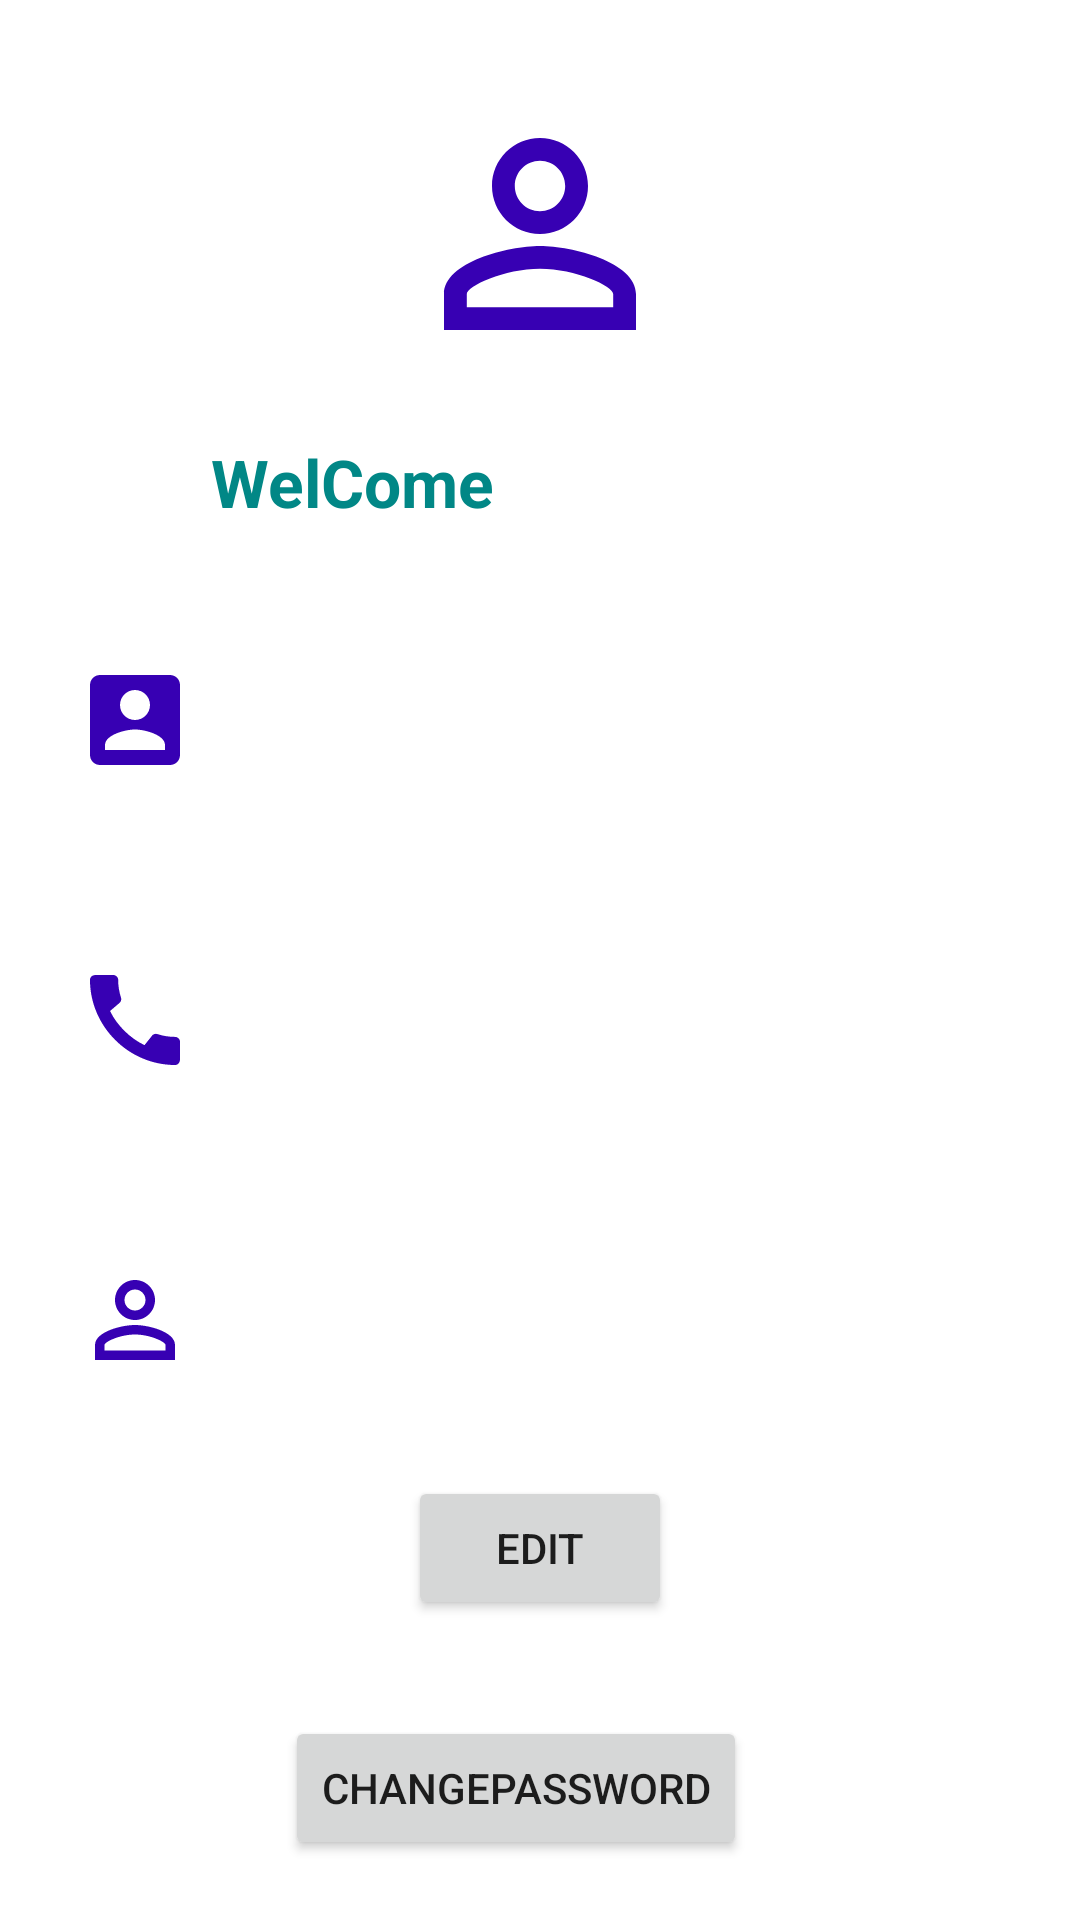

This screen was rendered from an Android layout file. Write that file and the resources it references.
<!-- AndroidManifest.xml: application theme Theme.PRAGATIENTERPRISE -->
<!-- res/layout/activity_user_profile.xml -->
<?xml version="1.0" encoding="utf-8"?>
<LinearLayout xmlns:android="http://schemas.android.com/apk/res/android"
    xmlns:tools="http://schemas.android.com/tools"
    android:layout_width="match_parent"
    android:layout_height="match_parent"
    android:orientation="vertical"

    tools:context=".update_profile">

    <LinearLayout
        android:layout_width="match_parent"
        android:layout_height="190dp"
        android:layout_marginBottom="10dp"
        android:background="@drawable/custom_input"
        android:orientation="vertical"
        android:outlineAmbientShadowColor="#FFFFFF">

        <ImageView
            android:id="@+id/imgLogo"
            android:layout_width="231dp"
            android:layout_height="96dp"
            android:layout_gravity="center"
            android:layout_marginTop="30dp"
            android:src="@drawable/person2" />

        <TextView
            android:layout_width="219dp"
            android:layout_height="wrap_content"
            android:layout_gravity="center_horizontal"
            android:layout_marginTop="20dp"
            android:textStyle="bold"
            android:height="30dp"
            android:text="WelCome"
            android:textColor="@color/teal_700"
            android:textSize="22dp">

        </TextView>
    </LinearLayout>

    <LinearLayout
        android:layout_width="match_parent"
        android:layout_height="1149dp"
        android:orientation="vertical">

        <LinearLayout
            android:layout_width="match_parent"
            android:layout_height="40dp"
            android:layout_marginTop="20dp"
            android:orientation="horizontal">

            <ImageView
                android:layout_width="40dp"
                android:layout_height="40dp"

                android:layout_marginStart="25dp"
                android:layout_marginLeft="25dp"
                android:src="@drawable/account_24"></ImageView>

            <TextView
                android:id="@+id/tvProfileName"
                android:layout_width="335dp"
                android:layout_height="wrap_content"
                android:layout_gravity="center_vertical"
                android:layout_marginHorizontal="10dp"
                android:textColor="@color/black"
                android:textSize="25dp" />
        </LinearLayout>

        <LinearLayout
            android:layout_width="match_parent"
            android:layout_height="40dp"
            android:layout_marginTop="10dp"
            android:orientation="horizontal">

            <ImageView
                android:layout_width="40dp"
                android:layout_height="40dp"
                android:layout_marginStart="25dp"
                android:layout_marginLeft="25dp"
                android:src="@drawable/email"></ImageView>

            <TextView

                android:id="@+id/tvProfileEmail"
                android:layout_width="309dp"
                android:layout_height="wrap_content"
                android:layout_gravity="center_vertical"
                android:layout_marginHorizontal="10dp"
                android:textColor="@color/black"


                android:textSize="20dp" />

        </LinearLayout>

        <LinearLayout
            android:layout_width="match_parent"
            android:layout_height="40dp"
            android:layout_marginTop="10dp"
            android:orientation="horizontal">

            <ImageView
                android:layout_width="40dp"
                android:layout_height="40dp"

                android:layout_marginStart="25dp"
                android:layout_marginLeft="25dp"
                android:src="@drawable/call_24"></ImageView>

            <TextView
                android:id="@+id/tvProfileMobile"
                android:layout_width="326dp"
                android:layout_height="wrap_content"
                android:layout_gravity="center_vertical"
                android:layout_marginHorizontal="10dp"

                android:textColor="@color/black"
                android:textSize="20dp">

            </TextView>


        </LinearLayout>

        <LinearLayout
            android:layout_width="match_parent"
            android:layout_height="40dp"
            android:layout_marginTop="10dp"
            android:orientation="horizontal">

            <ImageView
                android:layout_width="40dp"
                android:layout_height="40dp"

                android:layout_marginStart="25dp"
                android:layout_marginLeft="25dp"
                android:src="@drawable/location_24"></ImageView>

            <TextView
                android:id="@+id/etUsercity"
                android:layout_width="333dp"
                android:layout_height="wrap_content"
                android:layout_gravity="center_vertical"
                android:layout_marginHorizontal="10dp"
                android:textColor="@color/black"

                android:textSize="20dp" />

        </LinearLayout>


        <LinearLayout
            android:layout_width="match_parent"
            android:layout_height="40dp"
            android:layout_marginTop="10dp"
            android:orientation="horizontal">

            <ImageView
                android:layout_width="40dp"
                android:layout_height="40dp"
                android:layout_marginStart="25dp"
                android:layout_marginLeft="25dp"
                android:src="@drawable/person2"></ImageView>

            <TextView
                android:id="@+id/etUname"
                android:layout_width="299dp"
                android:layout_height="wrap_content"
                android:layout_gravity="center_vertical"
                android:layout_marginHorizontal="10dp"

                android:textColor="@color/black"
                android:textSize="20dp" />

        </LinearLayout>


        <Button
            android:id="@+id/btnProfileUpdate"
            android:layout_width="wrap_content"
            android:layout_height="wrap_content"
            android:layout_gravity="center_horizontal"

            android:layout_marginHorizontal="60dp"

            android:layout_marginTop="32dp"
            android:text="Edit" />

        <Button
            android:id="@+id/btnChangePassword"
            android:layout_width="wrap_content"
            android:layout_height="wrap_content"
            android:layout_gravity="center_horizontal"

            android:layout_marginTop="32dp"
            android:layout_marginEnd="8dp"
            android:layout_marginRight="8dp"
            android:layout_marginBottom="8dp"
            android:text="ChangePassword" />

        <Button
            android:id="@+id/Logout"
            android:layout_width="wrap_content"
            android:layout_height="wrap_content"
            android:layout_gravity="center_horizontal"
            android:layout_marginHorizontal="60dp"
            android:layout_marginTop="32dp"
            android:paddingBottom="10dp"
            android:text="LOGOUT" />

    </LinearLayout>
</LinearLayout>
<!-- resources referenced by this layout -->
<resources>
  <color name="black">#FF000000</color>
  <color name="teal_700">#FF018786</color>
  <!-- drawable account_24 (drawable) -->
  <vector xmlns:android="http://schemas.android.com/apk/res/android"
      android:width="24dp"
      android:height="24dp"
      android:viewportWidth="24"
      android:viewportHeight="24"
      android:tint="@color/purple_700">
    <path
        android:fillColor="@android:color/white"
        android:pathData="M3,5v14c0,1.1 0.89,2 2,2h14c1.1,0 2,-0.9 2,-2L21,5c0,-1.1 -0.9,-2 -2,-2L5,3c-1.11,0 -2,0.9 -2,2zM15,9c0,1.66 -1.34,3 -3,3s-3,-1.34 -3,-3 1.34,-3 3,-3 3,1.34 3,3zM6,17c0,-2 4,-3.1 6,-3.1s6,1.1 6,3.1v1L6,18v-1z"/>
  </vector>
  <!-- drawable call_24 (drawable) -->
  <vector xmlns:android="http://schemas.android.com/apk/res/android"
      android:width="24dp"
      android:height="24dp"
      android:viewportWidth="24"
      android:viewportHeight="24"
      android:tint="@color/purple_700">
    <path
        android:fillColor="@android:color/white"
        android:pathData="M20.01,15.38c-1.23,0 -2.42,-0.2 -3.53,-0.56 -0.35,-0.12 -0.74,-0.03 -1.01,0.24l-1.57,1.97c-2.83,-1.35 -5.48,-3.9 -6.89,-6.83l1.95,-1.66c0.27,-0.28 0.35,-0.67 0.24,-1.02 -0.37,-1.11 -0.56,-2.3 -0.56,-3.53 0,-0.54 -0.45,-0.99 -0.99,-0.99H4.19C3.65,3 3,3.24 3,3.99 3,13.28 10.73,21 20.01,21c0.71,0 0.99,-0.63 0.99,-1.18v-3.45c0,-0.54 -0.45,-0.99 -0.99,-0.99z"/>
  </vector>
  <!-- drawable custom_input (drawable) -->
  <?xml version="1.0" encoding="utf-8"?>
  <selector xmlns:android="http://schemas.android.com/apk/res/android">
  <item android:state_enabled="true" android:state_focused="true">
      <shape android:shape="rectangle">
          android:width="2dp"
          <solid android:color="@android:color/white"/>
          <corners android:radius="15dp"/>
          <stroke android:color="@color/design_default_color_primary" android:dashWidth="1dp"/>
      </shape>
  </item>
  
      <item android:state_enabled="true" >
          <shape android:shape="rectangle">
              <solid android:color="@android:color/white"/>
              <corners android:radius="15dp"/>
              <stroke android:color="@android:color/darker_gray" android:dashWidth="1dp"/>
          </shape>
      </item>
  
  </selector>
  <!-- drawable person2 (drawable) -->
  <vector xmlns:android="http://schemas.android.com/apk/res/android"
      android:width="24dp"
      android:height="24dp"
      android:viewportWidth="24"
      android:viewportHeight="24"
      android:tint="@color/purple_700">
    <path
        android:fillColor="@android:color/white"
        android:pathData="M12,5.9c1.16,0 2.1,0.94 2.1,2.1s-0.94,2.1 -2.1,2.1S9.9,9.16 9.9,8s0.94,-2.1 2.1,-2.1m0,9c2.97,0 6.1,1.46 6.1,2.1v1.1L5.9,18.1L5.9,17c0,-0.64 3.13,-2.1 6.1,-2.1M12,4C9.79,4 8,5.79 8,8s1.79,4 4,4 4,-1.79 4,-4 -1.79,-4 -4,-4zM12,13c-2.67,0 -8,1.34 -8,4v3h16v-3c0,-2.66 -5.33,-4 -8,-4z"/>
  </vector>
  <style name="Theme.PRAGATIENTERPRISE" parent="Theme.MaterialComponents.Light.NoActionBar">
          
          <item name="colorPrimary">@color/purple_500</item>
          <item name="colorPrimaryVariant">@color/purple_700</item>
  
          <item name="colorOnPrimary">@color/white</item>
          
          <item name="colorSecondary">@color/teal_200</item>
          <item name="colorSecondaryVariant">@color/teal_700</item>
          <item name="colorOnSecondary">@color/black</item>
          
          <item name="android:statusBarColor" tools:targetApi="l">?attr/colorPrimaryVariant</item>
          
      </style>
  <color name="purple_700">#FF3700B3</color>
  <color name="purple_500">#7C24F8</color>
  <color name="white">#FFFFFFFF</color>
  <color name="teal_200">#FF03DAC5</color>
</resources>
